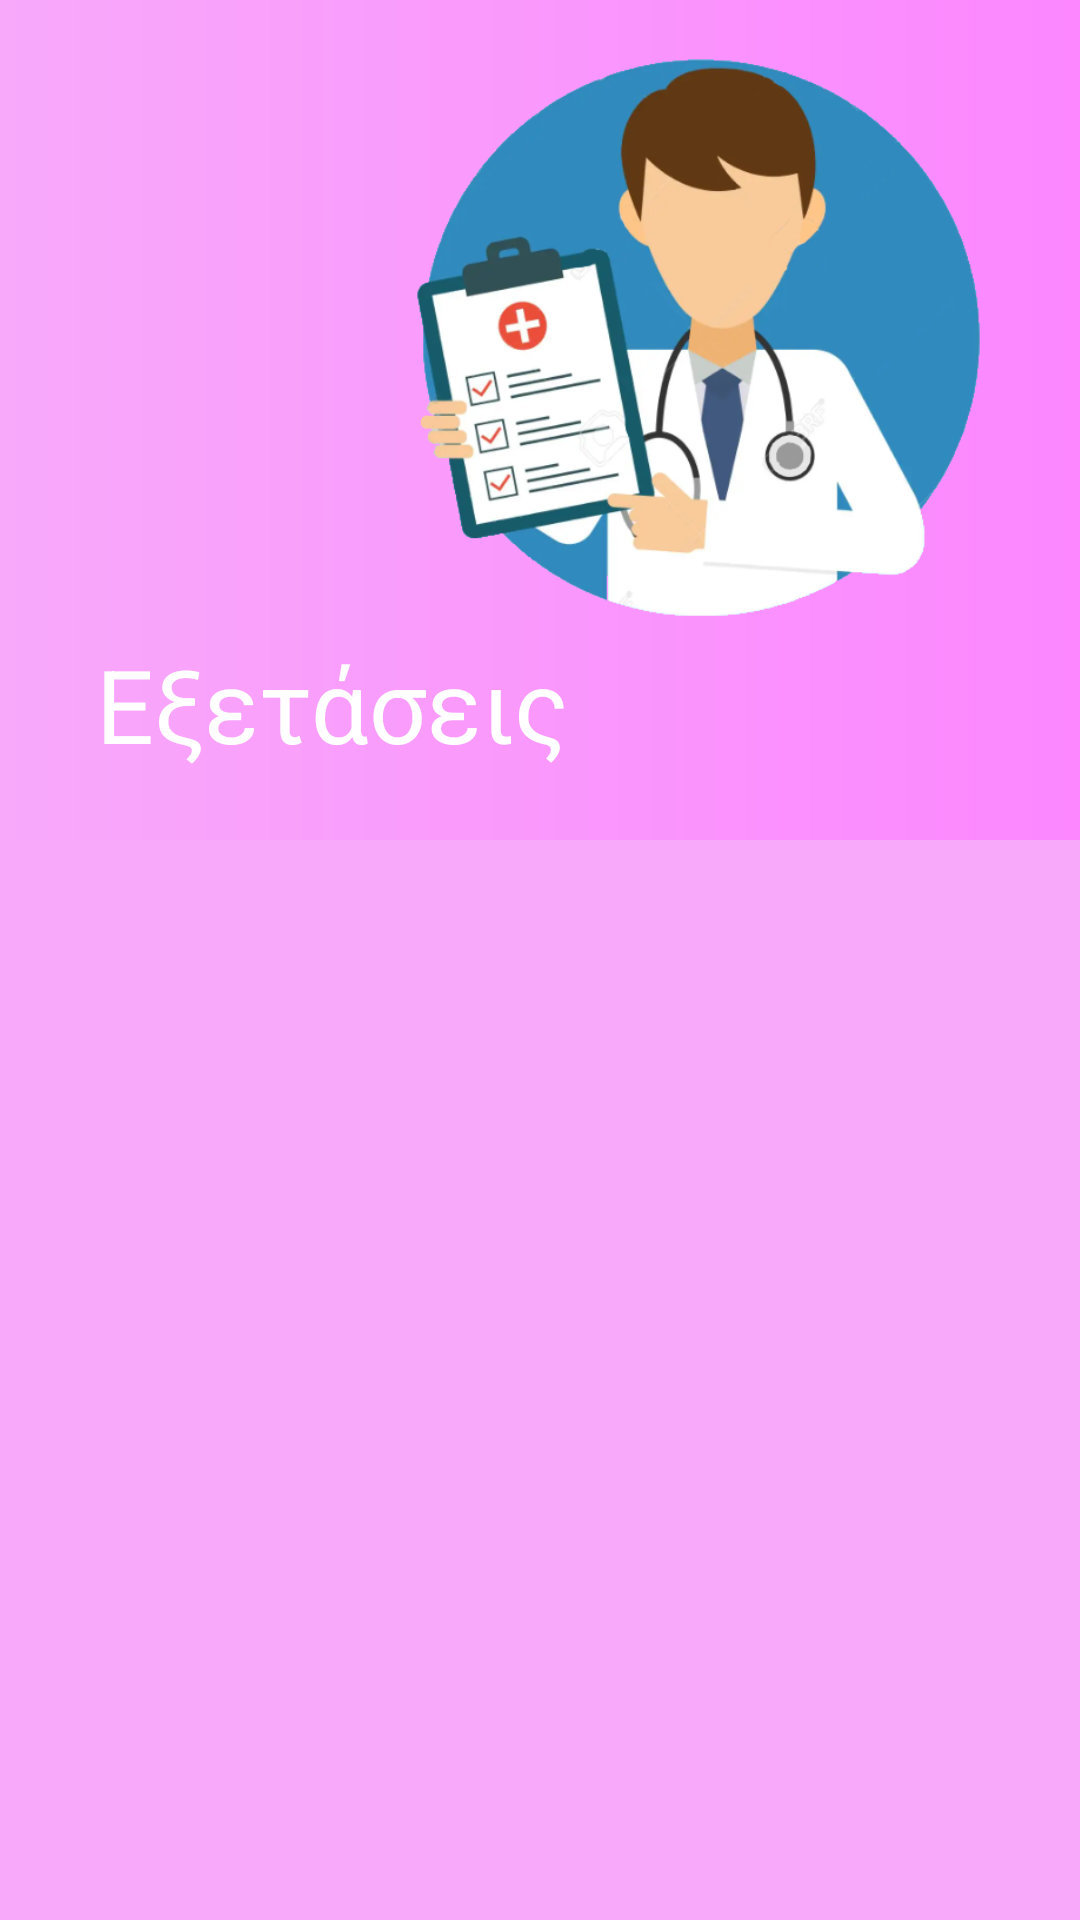

Here is an Android app screen rendered from its layout file. Give the layout XML and the strings, colors and styles it references.
<!-- AndroidManifest.xml: application theme Theme.MidwiferyV1 -->
<!-- res/layout/fragment_eksetaseis.xml -->
<?xml version="1.0" encoding="utf-8"?>
<androidx.coordinatorlayout.widget.CoordinatorLayout xmlns:android="http://schemas.android.com/apk/res/android"
    xmlns:tools="http://schemas.android.com/tools"
    android:layout_width="match_parent"
    android:layout_height="match_parent"
    xmlns:app="http://schemas.android.com/apk/res-auto"
    tools:context=".fragments.periexomena.EksetaseisFragment"
    android:background="@color/pink_1">

    <com.google.android.material.appbar.AppBarLayout
        android:id="@+id/appBar"
        android:layout_width="match_parent"
        android:layout_height="280dp"
        android:fitsSystemWindows="true"
        android:theme="@style/Theme.MidwiferyV1">

        <com.google.android.material.appbar.CollapsingToolbarLayout
            android:layout_width="match_parent"
            android:layout_height="match_parent"
            android:fitsSystemWindows="true"
            app:contentScrim="?attr/colorPrimary"
            app:layout_scrollFlags="scroll|snap|exitUntilCollapsed"
            app:title="Εξετάσεις"
            app:collapsedTitleTextColor="@color/white"
            app:expandedTitleTextColor="@color/white"
            android:id="@+id/collapsing_toolbar"
            android:background="@drawable/ctr_bg">

            <ImageView
                android:layout_width="220dp"
                android:layout_height="196dp"
                android:src="@drawable/examination"
                android:scaleType="centerCrop"
                android:layout_gravity="center|end"
                android:layout_marginBottom="30dp"
                android:layout_marginRight="15dp"
                app:layout_collapseMode="parallax"/>

            <androidx.appcompat.widget.Toolbar
                android:id="@+id/toolbar"
                android:layout_width="match_parent"
                android:layout_height="?attr/actionBarSize"
                app:layout_collapseMode="pin" />

        </com.google.android.material.appbar.CollapsingToolbarLayout>

    </com.google.android.material.appbar.AppBarLayout>

    <androidx.core.widget.NestedScrollView
        android:layout_width="match_parent"
        android:layout_height="match_parent"
        app:layout_behavior="com.google.android.material.appbar.AppBarLayout$ScrollingViewBehavior"
        android:background="@drawable/layout_bg"
        android:paddingLeft="20dp"
        android:paddingRight="20dp"
        android:paddingBottom="20dp"
        android:paddingTop="50dp">

        <androidx.appcompat.widget.LinearLayoutCompat
            android:layout_width="match_parent"
            android:layout_height="match_parent"
            android:orientation="vertical">

            <TextView
                android:id="@+id/keimeno"
                android:layout_width="wrap_content"
                android:layout_height="wrap_content"/>


        </androidx.appcompat.widget.LinearLayoutCompat>


    </androidx.core.widget.NestedScrollView>

</androidx.coordinatorlayout.widget.CoordinatorLayout>
<!-- resources referenced by this layout -->
<resources>
  <color name="pink_1">#F8A9FA</color>
  <color name="white">#FFFFFFFF</color>
  <!-- drawable ctr_bg (drawable) -->
  <?xml version="1.0" encoding="utf-8"?>
  <shape xmlns:android="http://schemas.android.com/apk/res/android">
  
      <gradient android:startColor="@color/pink_1"
          android:endColor="@color/pink_3"
          android:angle="360"/>
  
  </shape>
  <!-- drawable examination: png bitmap (drawable, 139720 bytes) -->
  <style name="Theme.MidwiferyV1" parent="Theme.MaterialComponents.DayNight.DarkActionBar">
          
          <item name="colorPrimary">@color/pink_1</item>
          <item name="colorPrimaryVariant">@color/pink_1</item>
          <item name="colorOnPrimary">@color/white</item>
          
          <item name="colorSecondary">@color/pink_1</item>
          <item name="colorSecondaryVariant">@color/pink_1</item>
          <item name="colorOnSecondary">@color/black</item>
          
          <item name="android:statusBarColor" tools:targetApi="l">?attr/colorPrimaryVariant</item>
          
          <item name="elevation">0dp</item>
      </style>
  <color name="pink_3">#FC87FF</color>
  <color name="black">#FF000000</color>
</resources>
